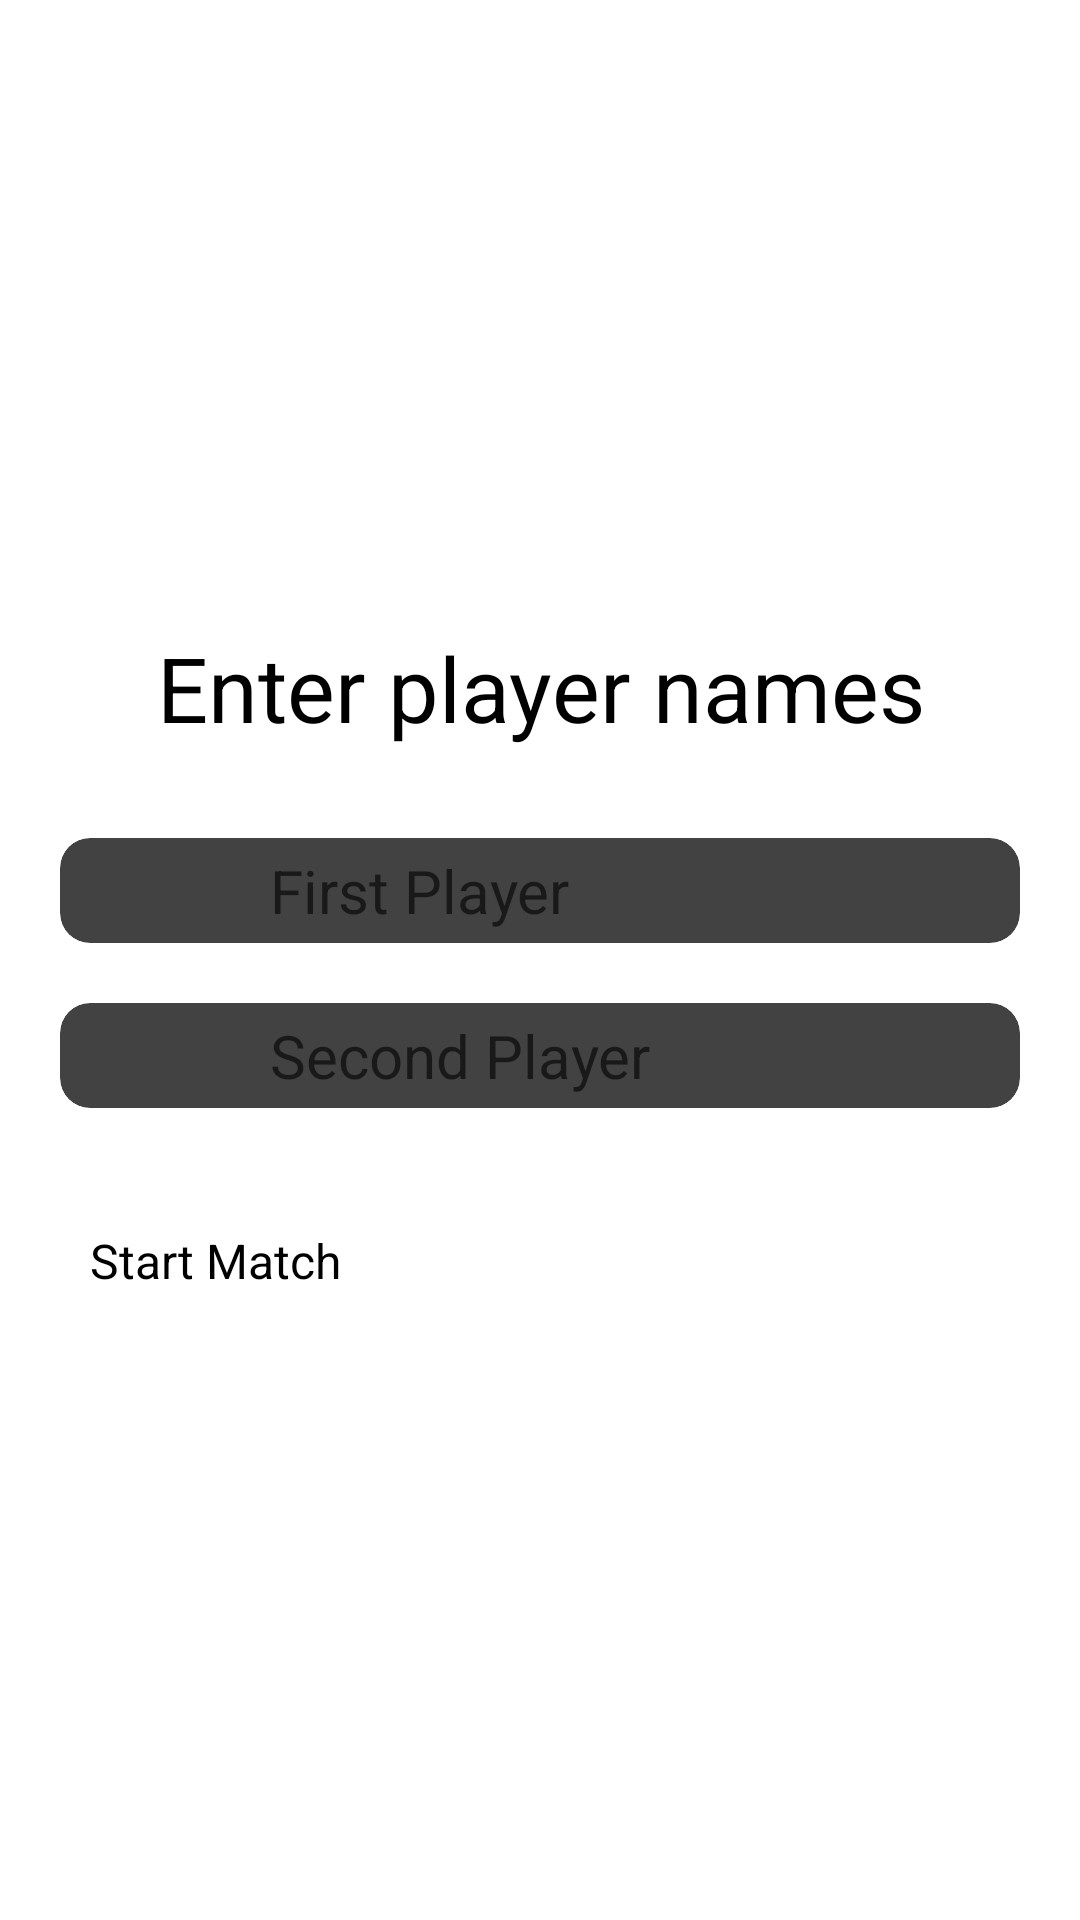

Android layout source for this screen:
<!-- AndroidManifest.xml: application theme Theme.App.Starting -->
<!-- res/layout/activity_main.xml -->
<?xml version="1.0" encoding="utf-8"?>
<LinearLayout xmlns:android="http://schemas.android.com/apk/res/android"
    xmlns:app="http://schemas.android.com/apk/res-auto"
    xmlns:tools="http://schemas.android.com/tools"
    android:layout_width="match_parent"
    android:layout_height="match_parent"
    android:gravity="center"
    android:orientation="vertical"
    tools:context=".MainActivity">


    <TextView
        android:id="@+id/textView"
        android:layout_width="match_parent"
        android:layout_height="wrap_content"
        android:gravity="center"
        android:text="@string/player_names"
        android:textSize="30sp" />

    <androidx.cardview.widget.CardView
        android:layout_width="match_parent"
        android:layout_height="wrap_content"
        android:layout_marginStart="20dp"
        android:layout_marginTop="30dp"
        android:layout_marginEnd="20dp"
        android:background="@drawable/heart_border"
        app:cardCornerRadius="10dp">

        <LinearLayout
            android:layout_width="match_parent"
            android:layout_height="wrap_content"
            android:layout_marginStart="20dp"
            android:layout_marginTop="4dp"
            android:layout_marginEnd="20dp"
            android:layout_marginBottom="4dp"
            android:orientation="horizontal">

            <ImageView
                android:layout_width="40dp"
                android:layout_height="match_parent"
                app:srcCompat="@drawable/heart_red" />

            <EditText
                android:id="@+id/et_first_player"
                android:layout_width="match_parent"
                android:layout_height="wrap_content"
                android:layout_marginStart="10dp"
                android:layout_marginEnd="10dp"
                android:hint="@string/first_player"
                android:inputType="textPersonName"
                android:textColor="@color/black"
                android:textSize="20sp" />

        </LinearLayout>
    </androidx.cardview.widget.CardView>

    <androidx.cardview.widget.CardView
        android:layout_width="match_parent"
        android:layout_height="wrap_content"
        android:layout_marginStart="20dp"
        android:layout_marginTop="20dp"
        android:layout_marginEnd="20dp"
        android:background="@drawable/heart_border"
        app:cardCornerRadius="10dp">

        <LinearLayout
            android:layout_width="match_parent"
            android:layout_height="wrap_content"
            android:layout_marginStart="20dp"
            android:layout_marginTop="4dp"
            android:layout_marginEnd="20dp"
            android:layout_marginBottom="4dp"
            android:orientation="horizontal">

            <ImageView
                android:layout_width="40dp"
                android:layout_height="match_parent"
                app:srcCompat="@drawable/heart_yellow" />

            <EditText
                android:id="@+id/et_second_player"
                android:layout_width="match_parent"
                android:layout_height="wrap_content"
                android:layout_marginStart="10dp"
                android:layout_marginEnd="10dp"
                android:hint="@string/second_player"
                android:inputType="textPersonName"
                android:textColor="@color/black"
                android:textSize="20sp" />

        </LinearLayout>
    </androidx.cardview.widget.CardView>

    <Button
        android:id="@+id/b_start_game"
        android:layout_width="match_parent"
        android:layout_height="wrap_content"
        android:layout_marginStart="30dp"
        android:layout_marginTop="40dp"
        android:layout_marginEnd="30dp"
        android:text="@string/start_game"
        android:textSize="16sp" />

</LinearLayout>
<!-- resources referenced by this layout -->
<resources>
  <color name="black">#191919</color>
  <!-- drawable heart_border (drawable) -->
  <?xml version="1.0" encoding="utf-8"?>
  
  <shape xmlns:android="http://schemas.android.com/apk/res/android"
      android:shape="rectangle">
  
      <solid android:color="@color/primaryLightColor"/>
      <corners android:radius="20dp"/>
      <stroke android:color="@color/primaryDarkColor"
          android:width="2dp"/>
  
  </shape>
  <!-- drawable heart_red: vector/xml drawable (drawable, 2040 chars, omitted) -->
  <!-- drawable heart_yellow: vector/xml drawable (drawable, 17492 chars, omitted) -->
  <string name="first_player">First Player</string>
  <string name="player_names">Enter player names</string>
  <string name="second_player">Second Player</string>
  <string name="start_game">Start Match</string>
  <style name="Theme.App.Starting" parent="Theme.SplashScreen">
          <item name="windowSplashScreenBackground">@color/white</item>
          <item name="windowSplashScreenAnimatedIcon">@mipmap/ic_launcher</item>
          <item name="postSplashScreenTheme">@style/Theme.App.TicTacToeLove</item>
      </style>
  <color name="primaryLightColor">#ffe4ff</color>
  <color name="primaryDarkColor">#a082ae</color>
  <color name="white">#fafafa</color>
  <style name="Theme.App.TicTacToeLove" parent="Theme.Material3.DayNight.NoActionBar">
          <item name="android:windowLightStatusBar">true</item>
          <item name="android:statusBarColor">@color/primaryColor</item>
          <item name="android:windowBackground">@color/primaryColor</item>
      </style>
  <color name="primaryColor">#d1b2e0</color>
</resources>
